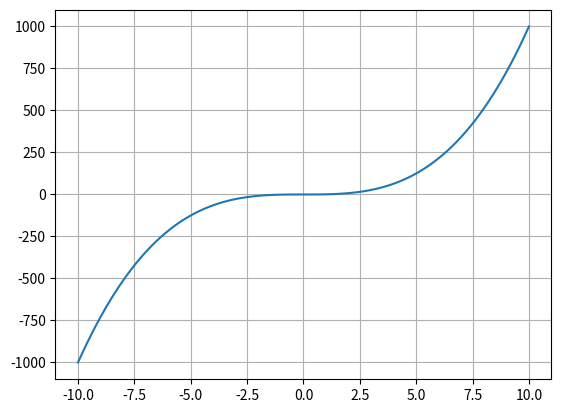

The matplotlib source for this figure:
import matplotlib.pyplot as plt
import numpy as np

N = 100
x = np.linspace(-10, 10, num = N)

def f(x):
    # return 2*x**3 - x**1 + 4
    # return  2*x**3 + 2*x**2 + 2**x - 5 
    return  x**3

y = f(x)

# fig, ax = plt.subplots()
# ax.plot(x, y)
# ax.grid()
# plt.show()

plt.plot(x,y)
plt.grid()
plt.show()